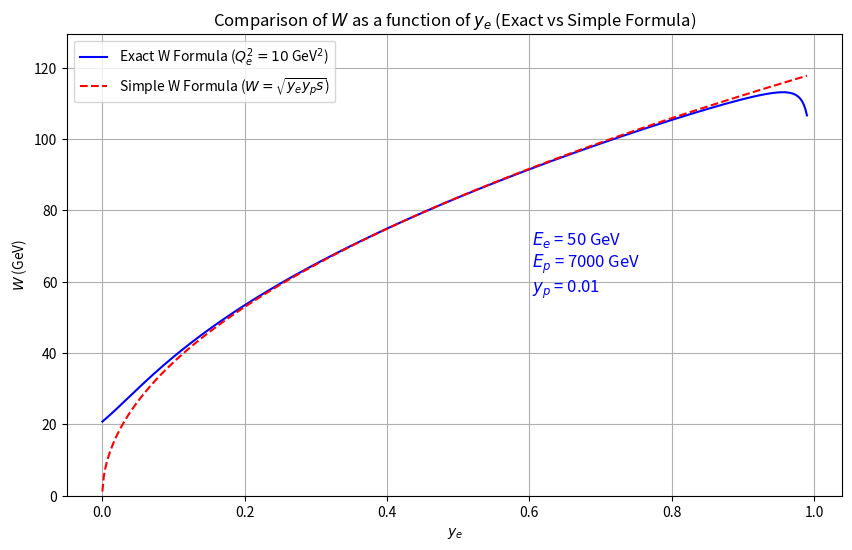

Reproduce this figure in Python.
import numpy as np
import matplotlib.pyplot as plt

# Given constants
E_e = 50  # GeV
E_p = 7000  # GeV
y_p = 0.01
Q_e2 = 10  # GeV^2, fixed value

# Center-of-mass energy squared
s = 4 * E_e * E_p

# y_e values for the plot
y_e_values = np.linspace(0.0001, 0.99, 500)  # y_e values from 0.001 to 0.99

# Function to calculate W^2 using the exact formula (Equation C.9)
def calculate_W2_exact(Q_e2, y_e, E_e, E_p, y_p):
    term1 = -Q_e2
    term2 = 2 * y_e * y_p * E_e * E_p
    term3 = 2 * y_p * E_p * np.sqrt((y_e * E_e) ** 2 + Q_e2)
    term4 = (1 - Q_e2 / (2 * E_e ** 2 * (1 - y_e))) ** 2.0  # Note the square here for correct calculation
    return term1 + term2 + term3 * term4

# Calculate W values using the exact formula for each y_e
W_exact_values = [np.sqrt(calculate_W2_exact(Q_e2, y_e, E_e, E_p, y_p)) if calculate_W2_exact(Q_e2, y_e, E_e, E_p, y_p) > 0 else 0 for y_e in y_e_values]

# Calculate W values using the simple formula for each y_e
W_simple_values = [np.sqrt(y_e * y_p * s) for y_e in y_e_values]

# Plotting W (exact vs simple) as a function of y_e
plt.figure(figsize=(10, 6))

plt.plot(y_e_values, W_exact_values, label=f'Exact W Formula ($Q_e^2 = {Q_e2}$ GeV$^2$)', linestyle='solid', color='blue')
plt.plot(y_e_values, W_simple_values, label=f'Simple W Formula ($W = \sqrt{{y_e y_p s}}$)', linestyle='dashed', color='red')

plt.xlabel(r'$y_e$')
plt.ylabel(r'$W$ (GeV)')
plt.title(r'Comparison of $W$ as a function of $y_e$ (Exact vs Simple Formula)')

plt.text(0.6, 0.5, f'$E_e$ = {E_e} GeV\n$E_p$ = {E_p} GeV\n$y_p$ = {y_p}', 
         transform=plt.gca().transAxes, fontsize=12, color='blue', ha='left', va='center')

plt.grid(True)
plt.legend()
plt.ylim(0, max(max(W_exact_values), max(W_simple_values)) * 1.1)  # Set y-limit to slightly above the maximum W

# Save the plot as a PDF and JPG
plt.savefig("W_Comparison_vs_ye_y_p_0_01.pdf")
plt.savefig("W_Comparison_vs_ye_y_p_0_01.jpg") 

plt.show()
